Run: headless pygame with SDL's dummy video driver; simulated clock (each Clock.tick advances the game by its frame time, no real sleeping); random seed 0; keys injected as events and as key.get_pressed() state; no mouse input.
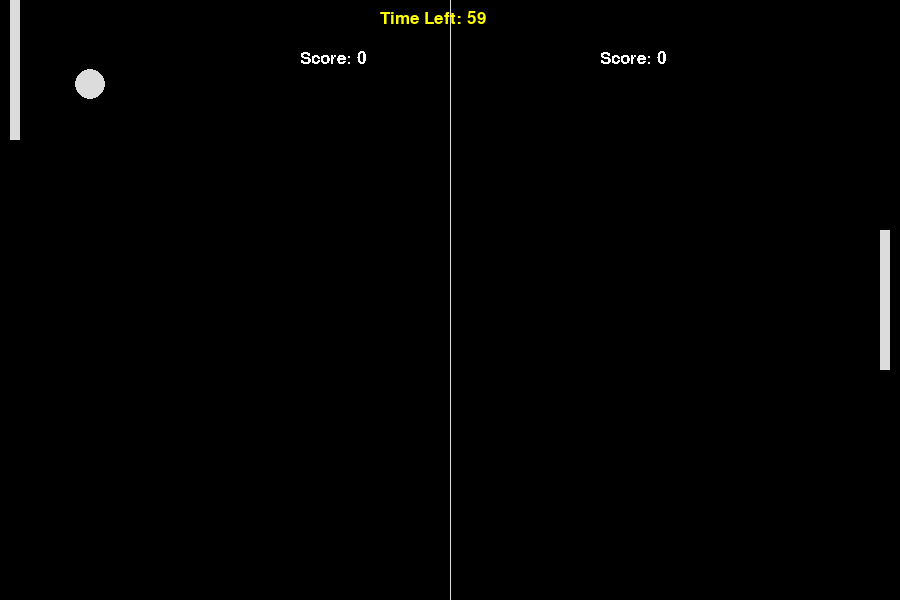
Frame 1 of 4 · flips 1–60 · no input
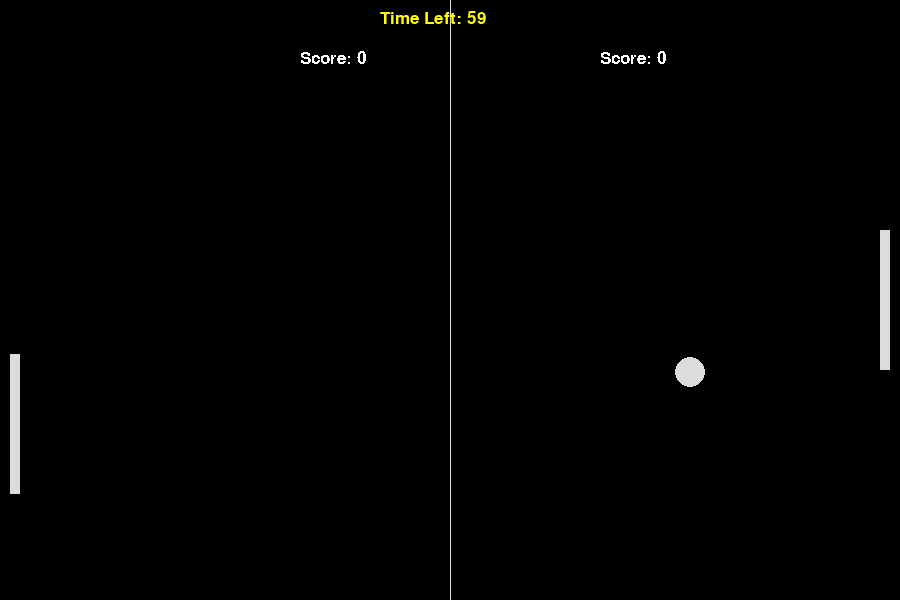
Frame 2 of 4 · flips 61–180 · tapped SPACE, RETURN · held RIGHT (→), D
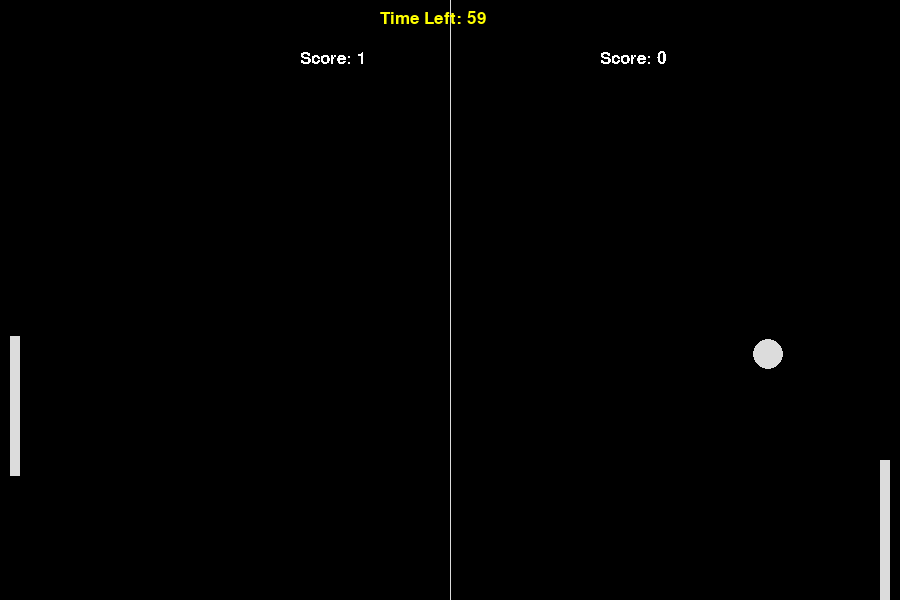
Frame 3 of 4 · flips 181–300 · held DOWN (↓), S
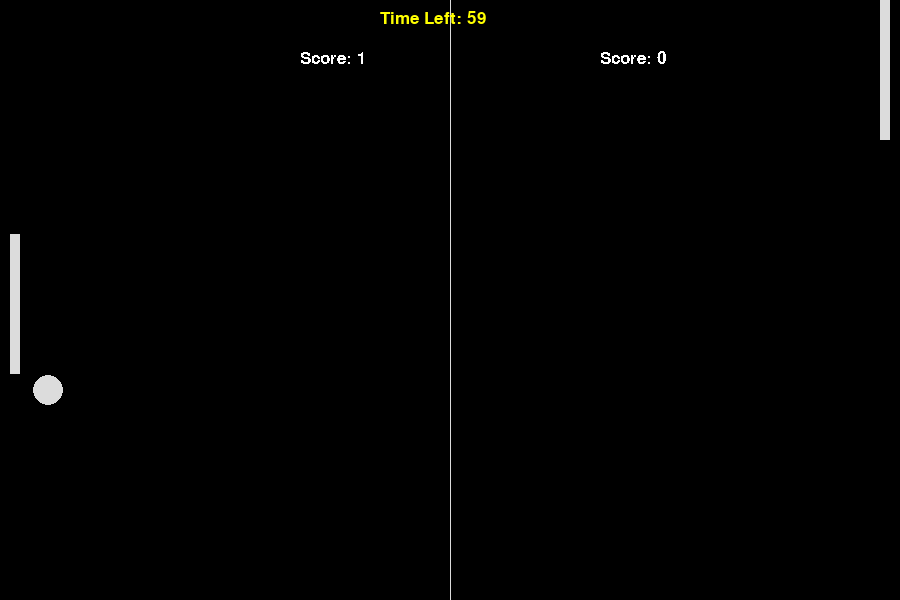
Frame 4 of 4 · flips 301–420 · held LEFT (←), A, UP (↑), W

The pygame program that drew these frames:

# Importing the library
import pygame
import sys
import random
import time

# Initialising pygame
pygame.init()

# Frames per second controller
c = pygame.time.Clock()

# Game window dimensions
width = 900
height = 600

# Creating game window
screen = pygame.display.set_mode((width, height))
pygame.display.set_caption("Ping Pong Game")

# Game objects
ball = pygame.Rect(width / 2 - 15, height / 2 - 15, 30, 30)
player1 = pygame.Rect(width - 20, height / 2 - 70, 10, 140)
player2 = pygame.Rect(10, height / 2 - 70, 10, 140)

# Game variables
ball_speedx = 6 * random.choice((1, -1))
ball_speedy = 6 * random.choice((1, -1))
player1_speed = 0
player2_speed = 6
player1_score = 0
player2_score = 0

# Timer variables
start_time = time.time()
game_duration = 60  # seconds

# Font
font = pygame.font.SysFont("calibri", 25)


def ball_movement():
    global ball_speedx, ball_speedy, player1_score, player2_score
    ball.x += ball_speedx
    ball.y += ball_speedy

    if ball.top <= 0 or ball.bottom >= height:
        ball_speedy *= -1
    if ball.left <= 0:
        player1_score += 1
        ball_restart()
    if ball.right >= width:
        player2_score += 1
        ball_restart()

    if ball.colliderect(player1) or ball.colliderect(player2):
        ball_speedx *= -1


def player1_movement():
    global player1_speed
    player1.y += player1_speed
    if player1.top <= 0:
        player1.top = 0
    if player1.bottom >= height:
        player1.bottom = height


def player2_movement():
    global player2_speed
    if player2.top < ball.y:
        player2.top += player2_speed
    if player2.bottom > ball.y:
        player2.bottom -= player2_speed
    if player2.top <= 0:
        player2.top = 0
    if player2.bottom >= height:
        player2.bottom = height


def ball_restart():
    global ball_speedx, ball_speedy
    ball.center = (width / 2, height / 2)
    ball_speedx *= random.choice((1, -1))
    ball_speedy *= random.choice((1, -1))


# Game Loop
while True:
    for event in pygame.event.get():
        if event.type == pygame.QUIT:
            pygame.quit()
            sys.exit()
        if event.type == pygame.KEYDOWN:
            if event.key == pygame.K_DOWN:
                player1_speed += 8
            if event.key == pygame.K_UP:
                player1_speed -= 8
        if event.type == pygame.KEYUP:
            if event.key == pygame.K_DOWN:
                player1_speed -= 8
            if event.key == pygame.K_UP:
                player1_speed += 8

    # Game mechanics
    ball_movement()
    player1_movement()
    player2_movement()

    # Timer logic
    elapsed_time = time.time() - start_time
    time_left = max(0, int(game_duration - elapsed_time))

    # Visuals
    screen.fill((0, 0, 0))
    pygame.draw.rect(screen, (220, 220, 220), player1)
    pygame.draw.rect(screen, (220, 220, 220), player2)
    pygame.draw.ellipse(screen, (220, 220, 220), ball)
    pygame.draw.aaline(screen, (220, 220, 220), (width / 2, 0), (width / 2, height))

    # Scores
    player1_text = font.render("Score: " + str(player1_score), False, (255, 255, 255))
    screen.blit(player1_text, [600, 50])
    player2_text = font.render("Score: " + str(player2_score), False, (255, 255, 255))
    screen.blit(player2_text, [300, 50])

    # Timer display
    timer_text = font.render("Time Left: " + str(time_left), True, (255, 255, 0))
    screen.blit(timer_text, [width // 2 - 70, 10])

    # End game if time is up
    if time_left <= 0:
        winner = (
            "Player 1"
            if player1_score > player2_score
            else "Player 2" if player2_score > player1_score else "No one"
        )
        game_over_text = font.render(f"Time's up! Winner: {winner}", True, (255, 0, 0))
        screen.blit(game_over_text, [width // 2 - 150, height // 2])
        pygame.display.update()
        pygame.time.delay(5000)
        pygame.quit()
        sys.exit()

    # Update screen
    pygame.display.update()
    c.tick(60)
